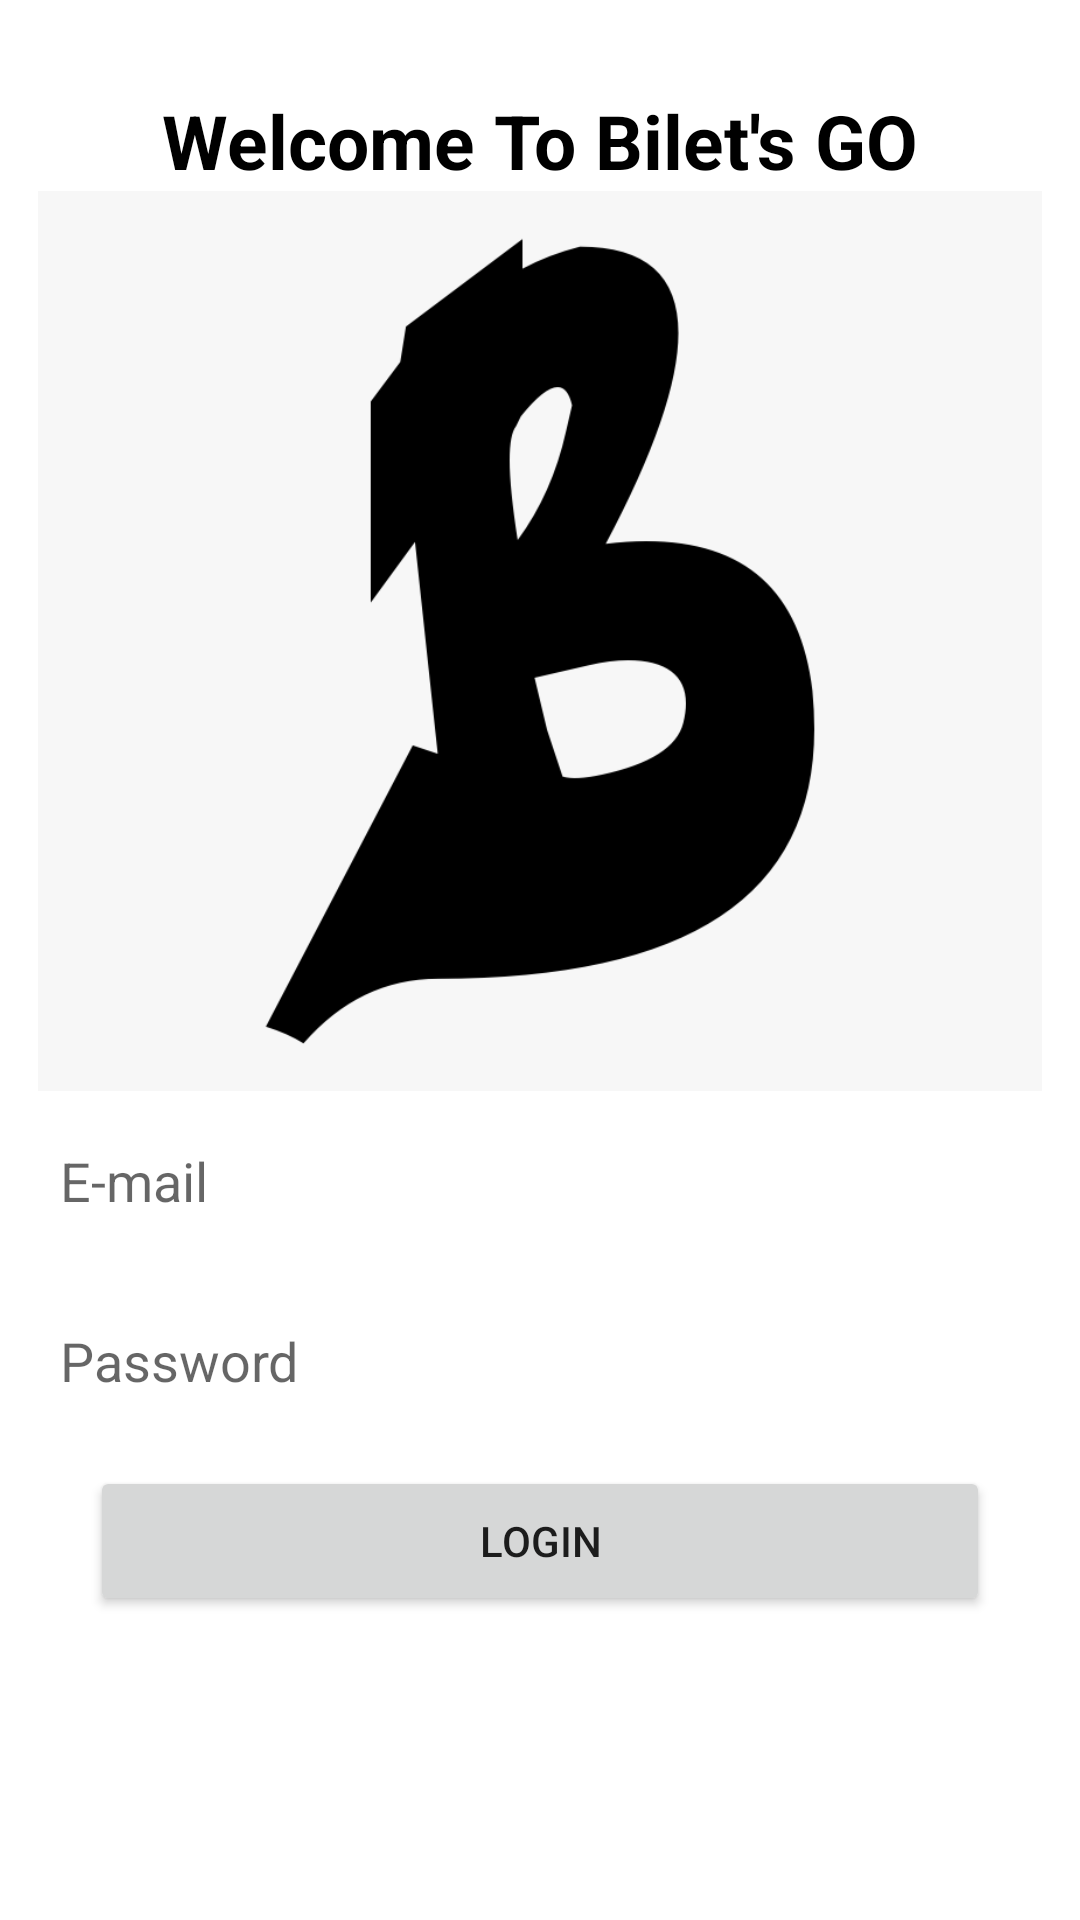

Layout XML and referenced resources for this Android screen:
<!-- AndroidManifest.xml: application theme Theme.TicketMobileApp -->
<!-- res/layout/activity_login.xml -->
<?xml version="1.0" encoding="utf-8"?>
<layout>
    <LinearLayout xmlns:android="http://schemas.android.com/apk/res/android"
        xmlns:app="http://schemas.android.com/apk/res-auto"
        xmlns:tools="http://schemas.android.com/tools"
        android:layout_width="match_parent"
        android:layout_height="match_parent"
        android:orientation="vertical"
        tools:context=".activities.LoginActivity">
        <TextView
            android:layout_width="match_parent"
            android:textSize="25dp"
            android:text="Welcome To Bilet's GO"
            android:textColor="@color/black"
            android:textStyle="bold"
            android:textAlignment="center"
            android:layout_marginTop="30dp"
            android:layout_height="wrap_content">
        </TextView>

        <ImageView
            android:layout_width="wrap_content"
            android:layout_height="300dp"
            android:src="@drawable/logo"
            >
        </ImageView>

        <EditText
            android:id="@+id/editTextLoginEmail"
            android:layout_width="match_parent"
            android:background="@drawable/custom_input"
            android:layout_marginLeft="15dp"
            android:hint="E-mail"
            android:layout_marginRight="15dp"
            android:padding="5dp"
            android:layout_marginTop="5dp"
            android:layout_height="50dp">
        </EditText>

        <EditText
            android:id="@+id/editTextLoginPassword"
            android:layout_width="match_parent"
            android:background="@drawable/custom_input"
            android:layout_marginLeft="15dp"
            android:hint="Password"
            android:layout_marginRight="15dp"
            android:padding="5dp"
            android:inputType="textPassword"
            android:layout_marginTop="10dp"
            android:layout_height="50dp">
        </EditText>

        <Button
            android:id="@+id/btnLogin"
            android:layout_width="300dp"
            android:layout_height="50dp"
            android:layout_gravity="center"
            android:text="LOGIN"
            android:layout_marginTop="10dp"
            >

        </Button>
    </LinearLayout>
</layout>
<!-- resources referenced by this layout -->
<resources>
  <color name="black">#FF000000</color>
  <!-- drawable logo: png bitmap (drawable-v24, 18162 bytes) -->
  <style name="Theme.TicketMobileApp" parent="Theme.MaterialComponents.DayNight.DarkActionBar">
          <item name="android:windowBackground">@color/white</item>
  
          
          <item name="colorPrimary">@color/inverse</item>
          <item name="colorPrimaryVariant">@color/inverse</item>
          <item name="colorOnPrimary">@color/white</item>
          
          <item name="android:statusBarColor" tools:targetApi="l">?attr/colorPrimaryVariant</item>
          
      </style>
  <color name="white">#FFFFFFFF</color>
  <color name="inverse">#292b2c</color>
</resources>
